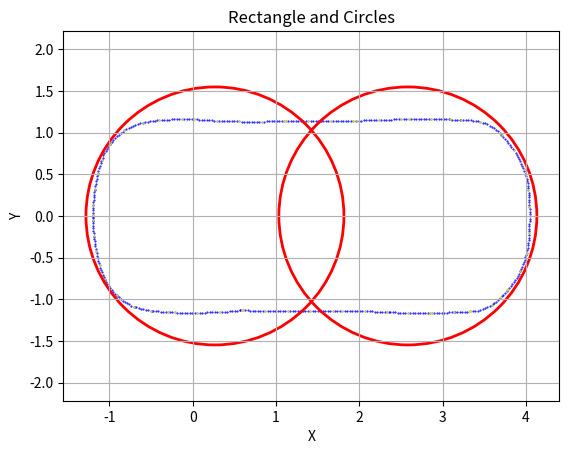

Recreate this plot in Python.
import matplotlib.pyplot as plt
from math import *

WB = 2.92
W = 1.92
LF = 3.84
LB = 0.99
MAX_STEER = 0.4806
MIN_CIRCLE = WB / tan(MAX_STEER)

length = LF + LB + 0.4
width = W + 0.4
d = length / 4
radius = sqrt(pow(width / 2, 2) + pow(length / 4, 2)) - 0.2
center_x = length / 2 - (LB + 0.2)

Car_x = [4.0443, 4.0438, 4.043, 4.042, 4.0407, 4.0393, 4.0376, 4.0362, 4.0348, 4.0328, 4.0302, 4.0271, 4.0234, 4.0191,
         4.0144, 4.0089, 4.0011, 3.9926, 3.9835, 3.9737, 3.9633, 3.9522, 3.9405, 3.9282, 3.9277, 3.9151, 3.9013, 3.8865,
         3.8706, 3.8536, 3.8357, 3.8167, 3.7968, 3.776, 3.7856, 3.7675, 3.7486, 3.729, 3.7086, 3.6876, 3.6659, 3.6435,
         3.6206, 3.605, 3.5894, 3.5633, 3.5364, 3.5087, 3.4805, 3.4518, 3.4226, 3.393, 3.3633, 3.3333, 3.326, 3.296,
         3.2661, 3.2361, 3.2062, 3.1762, 3.1462, 3.1388, 3.1089, 3.0789, 3.0489, 3.0189, 2.9889, 2.9589, 2.9289, 2.8989,
         2.8689, 2.8492, 2.8192, 2.7892, 2.7592, 2.7292, 2.6992, 2.6692, 2.6392, 2.6092, 2.5792, 2.5493, 2.5193, 2.4893,
         2.4593, 2.4293, 2.3993, 2.3693, 2.3532, 2.3371, 2.3071, 2.2772, 2.2472, 2.2172, 2.1872, 2.1573, 2.1273, 2.0973,
         2.0673, 2.0373, 2.0073, 1.9773, 1.9473, 1.9173, 1.8873, 1.8573, 1.8273, 1.7973, 1.7673, 1.7373, 1.7073, 1.6836,
         1.6536, 1.6236, 1.5936, 1.5636, 1.5336, 1.5036, 1.4736, 1.4436, 1.4136, 1.3836, 1.3536, 1.3236, 1.2936, 1.2636,
         1.2336, 1.2036, 1.1736, 1.1436, 1.1136, 1.0836, 1.0536, 1.0236, 0.99358, 0.96358, 0.93358, 0.90359, 0.87359,
         0.84359, 0.8136, 0.7836, 0.7536, 0.72361, 0.69361, 0.66362, 0.63363, 0.60363, 0.57364, 0.59531, 0.56545,
         0.53557, 0.50569, 0.47579, 0.44588, 0.41595, 0.38602, 0.35608, 0.32613, 0.29617, 0.2662, 0.23623, 0.20625,
         0.17627, 0.14628, 0.11629, 0.08629, 0.056293, 0.026294, -0.003706, -0.033706, -0.063705, -0.093703, -0.1237,
         -0.15369, -0.18368, -0.21367, -0.24365, -0.27362, -0.29313, -0.3231, -0.35305, -0.38296, -0.41282, -0.44263,
         -0.47237, -0.48756, -0.50274, -0.53226, -0.5617, -0.59105, -0.6203, -0.64946, -0.67851, -0.69302, -0.70754,
         -0.73521, -0.76225, -0.78857, -0.81413, -0.83883, -0.86262, -0.88544, -0.90723, -0.91063, -0.93249, -0.95333,
         -0.9731, -0.99174, -1.0092, -1.0255, -1.0405, -1.0479, -1.0553, -1.0672, -1.0784, -1.089, -1.0988, -1.1081,
         -1.116, -1.124, -1.1316, -1.1389, -1.1458, -1.1522, -1.1575, -1.1624, -1.1671, -1.1716, -1.1759, -1.1801,
         -1.1824, -1.1846, -1.1874, -1.1898, -1.1919, -1.1936, -1.195, -1.1961, -1.1958, -1.1979, -1.198, -1.1982,
         -1.1967, -1.1954, -1.1941, -1.1929, -1.1926, -1.1909, -1.1887, -1.1859, -1.1826, -1.1788, -1.1744, -1.1722,
         -1.1681, -1.1635, -1.1583, -1.1525, -1.1462, -1.1392, -1.137, -1.1298, -1.122, -1.1137, -1.1048, -1.0954,
         -1.0911, -1.0815, -1.0706, -1.0585, -1.045, -1.0304, -1.0145, -0.99744, -0.99088, -0.97171, -0.95177, -0.93111,
         -0.90973, -0.88766, -0.86493, -0.84156, -0.82037, -0.7951, -0.76899, -0.74211, -0.71455, -0.68638, -0.6577,
         -0.62858, -0.59911, -0.59928, -0.57, -0.5406, -0.51107, -0.48145, -0.45173, -0.42194, -0.39863, -0.36871,
         -0.33878, -0.30884, -0.27888, -0.24892, -0.21894, -0.18896, -0.15897, -0.12898, -0.098983, -0.068984,
         -0.038985, -0.0089849, 0.017873, 0.047771, 0.077678, 0.10759, 0.13752, 0.16745, 0.19739, 0.22733, 0.25728,
         0.28724, 0.3172, 0.34717, 0.37714, 0.40712, 0.4371, 0.46709, 0.49708, 0.52707, 0.55706, 0.58706, 0.61705,
         0.64705, 0.67705, 0.70705, 0.73705, 0.76705, 0.79705, 0.82705, 0.85704, 0.88704, 0.91703, 0.94702, 0.97701,
         1.007, 1.037, 1.0669, 1.0969, 1.116, 1.146, 1.176, 1.206, 1.236, 1.266, 1.296, 1.326, 1.356, 1.386, 1.416,
         1.446, 1.476, 1.506, 1.536, 1.566, 1.596, 1.626, 1.656, 1.686, 1.716, 1.746, 1.776, 1.806, 1.836, 1.866, 1.896,
         1.926, 1.956, 1.9654, 1.9953, 2.0253, 2.0553, 2.0853, 2.1152, 2.1452, 2.1752, 2.2052, 2.2352, 2.2652, 2.2951,
         2.3251, 2.3551, 2.3851, 2.4151, 2.4451, 2.4751, 2.5051, 2.535, 2.565, 2.5906, 2.6206, 2.6506, 2.6806, 2.7106,
         2.7406, 2.7706, 2.8006, 2.8306, 2.8606, 2.8906, 2.9206, 2.9506, 2.9806, 3.0106, 3.0405, 3.0705, 3.0854, 3.1154,
         3.1453, 3.1753, 3.2053, 3.2162, 3.2462, 3.2761, 3.3061, 3.3359, 3.3657, 3.3955, 3.4251, 3.4533, 3.4822, 3.5104,
         3.538, 3.5648, 3.5908, 3.6157, 3.6395, 3.6622, 3.6836, 3.7036, 3.7084, 3.7278, 3.7472, 3.7667, 3.7863, 3.8059,
         3.8256, 3.8429, 3.8603, 3.8763, 3.8915, 3.9061, 3.9199, 3.9329, 3.9451, 3.9566, 3.9673, 3.9706, 3.9812, 3.9908,
         3.9994, 4.0069, 4.0135, 4.0189, 4.0234, 4.0268, 4.0283, 4.0308, 4.033, 4.0351, 4.037, 4.0388, 4.0403, 4.0413,
         4.0427, 4.0437, 4.0442]
Car_y = [-0.0029061, -0.032901, -0.062891, -0.092874, -0.12285, -0.15281, -0.18277, -0.2034, -0.23336, -0.2633,
         -0.29319, -0.32302, -0.35279, -0.38249, -0.41211, -0.4395, -0.46846, -0.49723, -0.52581, -0.55417, -0.5823,
         -0.61018, -0.6378, -0.66514, -0.666, -0.69321, -0.71988, -0.74594, -0.77138, -0.79613, -0.82016, -0.84342,
         -0.86588, -0.88749, -0.87434, -0.89824, -0.92155, -0.94424, -0.9663, -0.98769, -1.0084, -1.0284, -1.0477,
         -1.059, -1.0703, -1.0851, -1.0983, -1.11, -1.1201, -1.1286, -1.1355, -1.1408, -1.1444, -1.1463, -1.1463,
         -1.1481, -1.1498, -1.1514, -1.1528, -1.154, -1.1551, -1.1553, -1.1567, -1.1579, -1.159, -1.16, -1.1608,
         -1.1614, -1.162, -1.1624, -1.1626, -1.1627, -1.163, -1.1631, -1.1632, -1.1632, -1.1631, -1.1629, -1.1626,
         -1.1623, -1.1618, -1.1613, -1.1607, -1.16, -1.1592, -1.1584, -1.1575, -1.1564, -1.1558, -1.1552, -1.1535,
         -1.1519, -1.1504, -1.149, -1.1477, -1.1466, -1.1455, -1.1446, -1.1438, -1.1431, -1.1425, -1.1421, -1.1417,
         -1.1415, -1.1413, -1.1413, -1.1414, -1.1417, -1.142, -1.1424, -1.143, -1.1435, -1.1435, -1.1436, -1.1436,
         -1.1436, -1.1436, -1.1436, -1.1435, -1.1434, -1.1433, -1.1432, -1.1431, -1.1429, -1.1428, -1.1426, -1.1424,
         -1.1422, -1.1419, -1.1416, -1.1413, -1.141, -1.1407, -1.1404, -1.14, -1.1396, -1.1392, -1.1388, -1.1383,
         -1.1379, -1.1374, -1.1369, -1.1364, -1.1358, -1.1353, -1.1347, -1.1341, -1.1335, -1.1328, -1.1319, -1.1347,
         -1.1375, -1.1401, -1.1425, -1.1448, -1.147, -1.149, -1.1508, -1.1525, -1.1541, -1.1555, -1.1568, -1.1579,
         -1.1589, -1.1598, -1.1604, -1.161, -1.1614, -1.1616, -1.1617, -1.1617, -1.1615, -1.1612, -1.1607, -1.16,
         -1.1593, -1.1583, -1.1573, -1.156, -1.1552, -1.1539, -1.1521, -1.1497, -1.1469, -1.1435, -1.1396, -1.1373,
         -1.135, -1.1297, -1.1239, -1.1177, -1.111, -1.1039, -1.0965, -1.0919, -1.0874, -1.0759, -1.0629, -1.0485,
         -1.0328, -1.0158, -0.99749, -0.97802, -0.9574, -0.95311, -0.93257, -0.91099, -0.88843, -0.86493, -0.84055,
         -0.81536, -0.7894, -0.77485, -0.7603, -0.73275, -0.70493, -0.67685, -0.64852, -0.61998, -0.59337, -0.56446,
         -0.53545, -0.50634, -0.47714, -0.44784, -0.42181, -0.39221, -0.36258, -0.33293, -0.30324, -0.27353, -0.25601,
         -0.2385, -0.20862, -0.17872, -0.14879, -0.11884, -0.088875, -0.058896, -0.053784, -0.023857, -0.0072265,
         0.0094037, 0.03937, 0.06934, 0.099313, 0.12929, 0.13662, 0.16658, 0.19649, 0.22637, 0.25618, 0.28594, 0.31562,
         0.32873, 0.35846, 0.3881, 0.41765, 0.44708, 0.4764, 0.50558, 0.51427, 0.54339, 0.57237, 0.60119, 0.62985,
         0.65833, 0.67032, 0.69875, 0.7267, 0.75412, 0.78094, 0.8071, 0.83256, 0.85724, 0.86588, 0.88895, 0.91137,
         0.93311, 0.95415, 0.97448, 0.99405, 1.0129, 1.0286, 1.0448, 1.0596, 1.0729, 1.0847, 1.095, 1.1038, 1.111,
         1.1166, 1.1158, 1.1224, 1.1283, 1.1336, 1.1384, 1.1425, 1.146, 1.1482, 1.1505, 1.1525, 1.1543, 1.1559, 1.1574,
         1.1586, 1.1597, 1.1605, 1.1612, 1.1616, 1.1619, 1.162, 1.1618, 1.161, 1.1585, 1.1562, 1.1539, 1.1518, 1.1498,
         1.1478, 1.146, 1.1443, 1.1427, 1.1412, 1.1398, 1.1385, 1.1374, 1.1363, 1.1354, 1.1345, 1.1338, 1.1332, 1.1327,
         1.1323, 1.132, 1.1318, 1.1317, 1.1317, 1.1319, 1.1321, 1.1325, 1.133, 1.1335, 1.1342, 1.135, 1.1359, 1.1369,
         1.138, 1.1393, 1.1406, 1.1414, 1.1416, 1.1419, 1.1421, 1.1424, 1.1426, 1.1427, 1.1429, 1.1431, 1.1432, 1.1433,
         1.1434, 1.1435, 1.1435, 1.1436, 1.1436, 1.1436, 1.1436, 1.1435, 1.1435, 1.1434, 1.1433, 1.1432, 1.1431, 1.1429,
         1.1428, 1.1426, 1.1424, 1.1421, 1.1418, 1.1431, 1.1443, 1.1455, 1.1466, 1.1478, 1.1489, 1.15, 1.151, 1.152,
         1.153, 1.154, 1.1549, 1.1558, 1.1567, 1.1576, 1.1584, 1.1592, 1.16, 1.1607, 1.1614, 1.162, 1.1624, 1.1627,
         1.163, 1.1631, 1.1632, 1.1632, 1.1631, 1.1629, 1.1626, 1.1622, 1.1618, 1.1612, 1.1606, 1.1599, 1.159, 1.1581,
         1.1577, 1.1563, 1.1551, 1.1538, 1.1527, 1.1522, 1.1515, 1.1501, 1.148, 1.1454, 1.1421, 1.1381, 1.1336, 1.1282,
         1.1199, 1.1099, 1.0981, 1.0847, 1.0696, 1.0529, 1.0347, 1.015, 0.994, 0.97168, 0.96581, 0.94289, 0.92003,
         0.89722, 0.87448, 0.85179, 0.82916, 0.8078, 0.78644, 0.76105, 0.73523, 0.70898, 0.68233, 0.65531, 0.62793,
         0.60021, 0.57218, 0.5626, 0.53454, 0.50612, 0.47738, 0.44835, 0.41907, 0.38958, 0.35991, 0.3301, 0.31096,
         0.28106, 0.25114, 0.22121, 0.19128, 0.16132, 0.13136, 0.11028, 0.080315, 0.050331, 0.020336]

Car_x10 = [4.0443, 4.0362, 4.0089, 3.9277, 3.776, 3.7856, 3.6875, 3.5894, 3.3333, 3.326, 3.1388, 2.8689, 2.8492, 2.5792,
           2.3371, 2.0673, 1.7973, 1.6836, 1.4136, 1.1436, 0.87359, 0.60363, 0.59531, 0.32613, 0.056293, -0.21367,
           -0.29313, -0.50274, -0.70754, -0.91063, -1.0553, -1.116, -1.1575, -1.1846, -1.1958, -1.1982, -1.1926,
           -1.1722, -1.137, -1.0911, -0.99088, -0.82037, -0.59928, -0.39863, -0.12898, 0.017873, 0.28724, 0.55706,
           0.82705, 1.0969, 1.116, 1.386, 1.656, 1.926, 1.9654, 2.2352, 2.5051, 2.5906, 2.8606, 3.0854, 3.2162, 3.4533,
           3.6836, 3.7084, 3.8603, 3.9706, 4.0283, 4.0413]
Car_y10 = [-0.0029061, -0.2034, -0.4395, -0.666, -0.88749, -0.87434, -0.97234, -1.0703, -1.1463, -1.1463, -1.1553,
           -1.1626, -1.1627, -1.1618, -1.1552, -1.1438, -1.1417, -1.1435, -1.1433, -1.1416, -1.1383, -1.1335, -1.1319,
           -1.1525, -1.1614, -1.1583, -1.1552, -1.135, -1.0874, -0.95311, -0.7603, -0.59337, -0.42181, -0.2385,
           -0.053784, 0.0094037, 0.13662, 0.32873, 0.51427, 0.67032, 0.86588, 1.0286, 1.1158, 1.1482, 1.1612, 1.161,
           1.1427, 1.1332, 1.1325, 1.1406, 1.1414, 1.1432, 1.1435, 1.1424, 1.1418, 1.152, 1.16, 1.162, 1.1626, 1.1577,
           1.1522, 1.1282, 0.994, 0.96581, 0.78644, 0.5626, 0.31096, 0.11028]

# 定义参数
tmp1 = (center_x + d - 0.15, 0)
tmp2 = (center_x - d + 0.15, 0)

# 创建图像
fig, ax = plt.subplots()

plt.scatter(Car_x, Car_y, color='blue', marker='.', label='Data Points', s=1)
plt.scatter(Car_x10, Car_y10, color='yellow', marker='.', label='Data Points', s=1)

# 绘制长方形
# rect_center = (tmp1[0], 0+2.5)
# rectangle = plt.Rectangle((rect_center[0] - length / 2, rect_center[1] - w / 2), length, w, color='g', linewidth=2, fill=False)
# ax.add_patch(rectangle)

# 绘制圆
circle_center1 = (tmp1[0], tmp1[1])
circle_center2 = (tmp2[0], tmp2[1])
circle1 = plt.Circle(circle_center1, radius, color='r', fill=False, linewidth=2)
circle2 = plt.Circle(circle_center2, radius, color='r', fill=False, linewidth=2)
ax.add_patch(circle1)
ax.add_patch(circle2)

# 显示图像
plt.xlabel('X')
plt.ylabel('Y')
plt.title('Rectangle and Circles')
plt.grid(True)
plt.axis('equal')
plt.show()
